Photos from the image-classification dataset "dataset" in the GitHub repository itxkabix/VisionR. Its 2 classes are: non seizure, seizure.

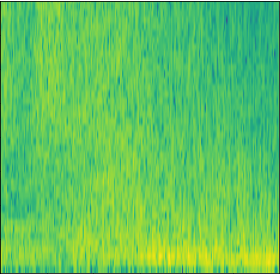
Label: seizure

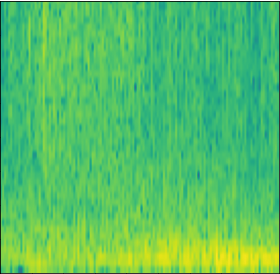
Label: seizure

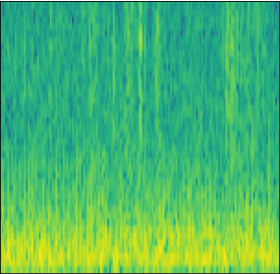
Label: non seizure

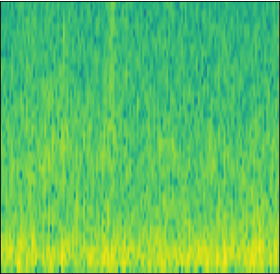
Label: non seizure

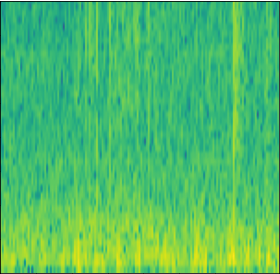
Label: non seizure

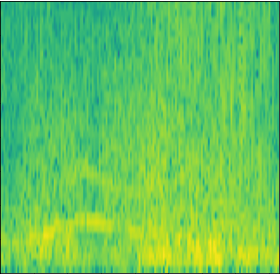
Label: seizure
